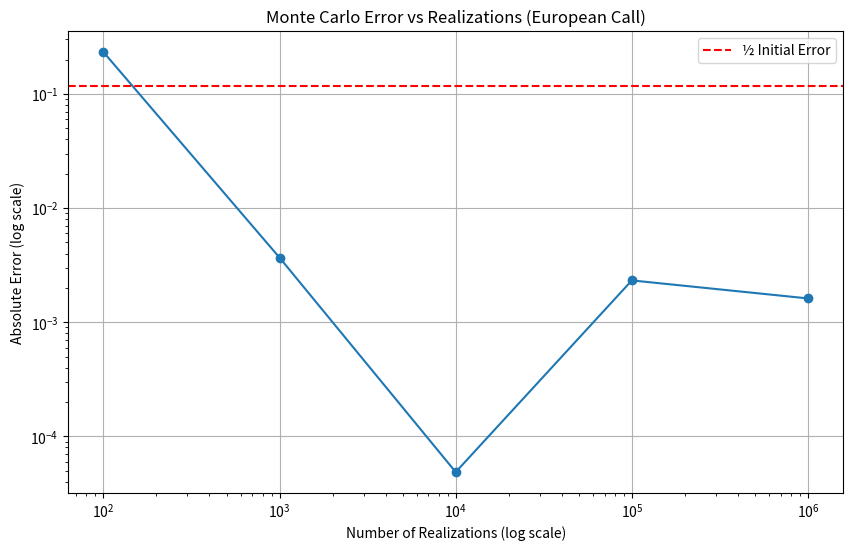

The script that saved this image:
import numpy as np
import matplotlib.pyplot as plt
from scipy.stats import norm


def black_scholes_call(S, K, T, r, sigma):
    """Black-Scholes formula for European call"""
    d1 = (np.log(S / K + 1e-10) + (r + 0.5 * sigma**2) * T) / (sigma * np.sqrt(T))
    d2 = d1 - sigma * np.sqrt(T)
    return S * norm.cdf(d1) - K * np.exp(-r * T) * norm.cdf(d2)


def monte_carlo_call(S0, K, T, r, sigma, N):
    """Monte Carlo simulation for European call"""
    np.random.seed(42)
    Z = np.random.randn(N)
    ST = S0 * np.exp((r - 0.5 * sigma**2) * T + sigma * np.sqrt(T) * Z)
    payoff = np.maximum(ST - K, 0)
    return np.exp(-r * T) * np.mean(payoff)


# === 測試參數 ===
S0 = 10
K = 10
T = 0.5  # 小於一年 (t < T)
r = 0.05
sigma = 0.3

# 精確解
bs_price = black_scholes_call(S0, K, T, r, sigma)

# 不同模擬次數下的 Monte Carlo 結果
realizations = [10**2, 10**3, 10**4, 10**5, 10**6]
mc_prices = []
errors = []

for N in realizations:
    price = monte_carlo_call(S0, K, T, r, sigma, N)
    mc_prices.append(price)
    errors.append(abs(price - bs_price))

# 繪圖比較
plt.figure(figsize=(10, 6))
plt.plot(realizations, errors, marker="o")
plt.xscale("log")
plt.yscale("log")
plt.xlabel("Number of Realizations (log scale)")
plt.ylabel("Absolute Error (log scale)")
plt.title("Monte Carlo Error vs Realizations (European Call)")
plt.grid(True)
plt.axhline(errors[0] / 2, color="red", linestyle="--", label="½ Initial Error")
plt.legend()
plt.show()


for i, N in enumerate(realizations):
    print(f"N = {N:>7}, MC = {mc_prices[i]:.6f}, Error = {errors[i]:.6f}")
